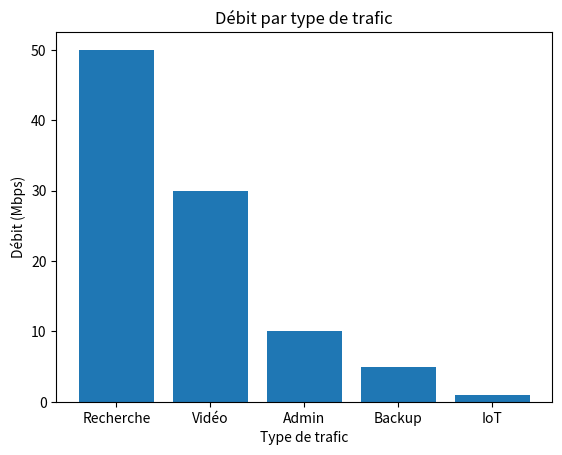
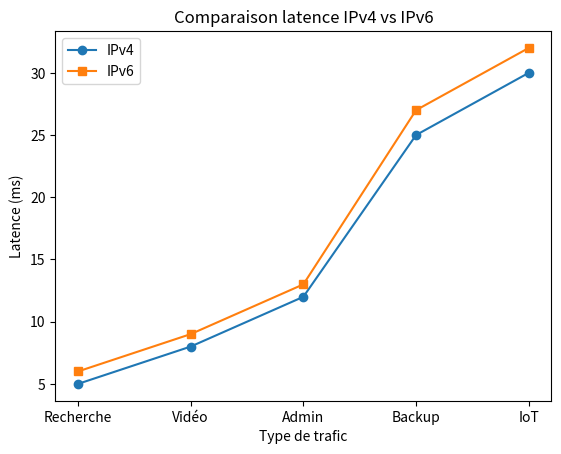

Here is the Python script that generated these plots, in order:
import matplotlib.pyplot as plt
import pandas as pd

# Données expérimentales
data = {
    "Service": ["Recherche", "Vidéo", "Admin", "Backup", "IoT"],
    "Debit": [50, 30, 10, 5, 1],
    "Latence_IPv4": [5, 8, 12, 25, 30],
    "Latence_IPv6": [6, 9, 13, 27, 32]
}

df = pd.DataFrame(data)

# Graphique débit
plt.figure()
plt.bar(df["Service"], df["Debit"])
plt.title("Débit par type de trafic")
plt.xlabel("Type de trafic")
plt.ylabel("Débit (Mbps)")
plt.savefig("debit_trafic.png")

# Graphique latence
plt.figure()
plt.plot(df["Service"], df["Latence_IPv4"], marker='o', label="IPv4")
plt.plot(df["Service"], df["Latence_IPv6"], marker='s', label="IPv6")
plt.title("Comparaison latence IPv4 vs IPv6")
plt.xlabel("Type de trafic")
plt.ylabel("Latence (ms)")
plt.legend()
plt.savefig("latence_ipv4_ipv6.png")

plt.show()
